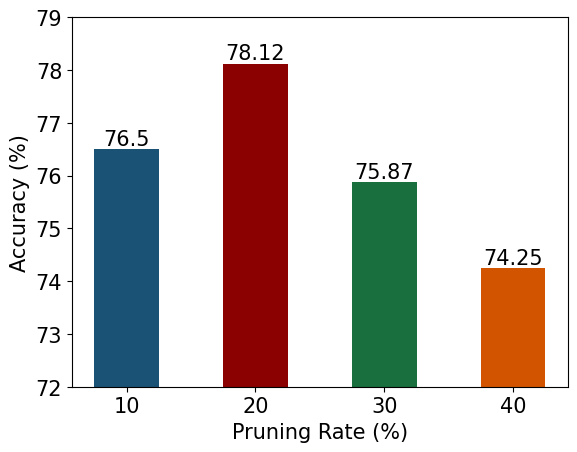

Python code for this plot: (Note: this script raises an exception after producing the figure.)
import matplotlib.pyplot as plt
import numpy as np

# 数据
pruning_methods = ['10', '20', '30', '40']
accuracy = [76.5, 78.12, 75.87, 74.25]
colors = ['#1a5276', '#8b0000', '#196f3d', '#d35400']

plt.rcParams.update({'font.size': 15, 'font.family': 'Times New Roman'})

# 创建图表
fig, ax = plt.subplots()

bars = ax.bar(pruning_methods, accuracy, color=colors, width=0.5)

# 显示数值
for bar in bars:
    yval = bar.get_height()
    plt.text(bar.get_x() + bar.get_width()/2.0, yval, round(yval, 2), ha='center', va='bottom')

# 设置标签和标题
ax.set_xlabel('Pruning Rate (%)')
ax.set_ylabel('Accuracy (%)')
ax.set_ylim(72, 79)

# 显示图表
plt.savefig('./result/prune_all.png', dpi=500)